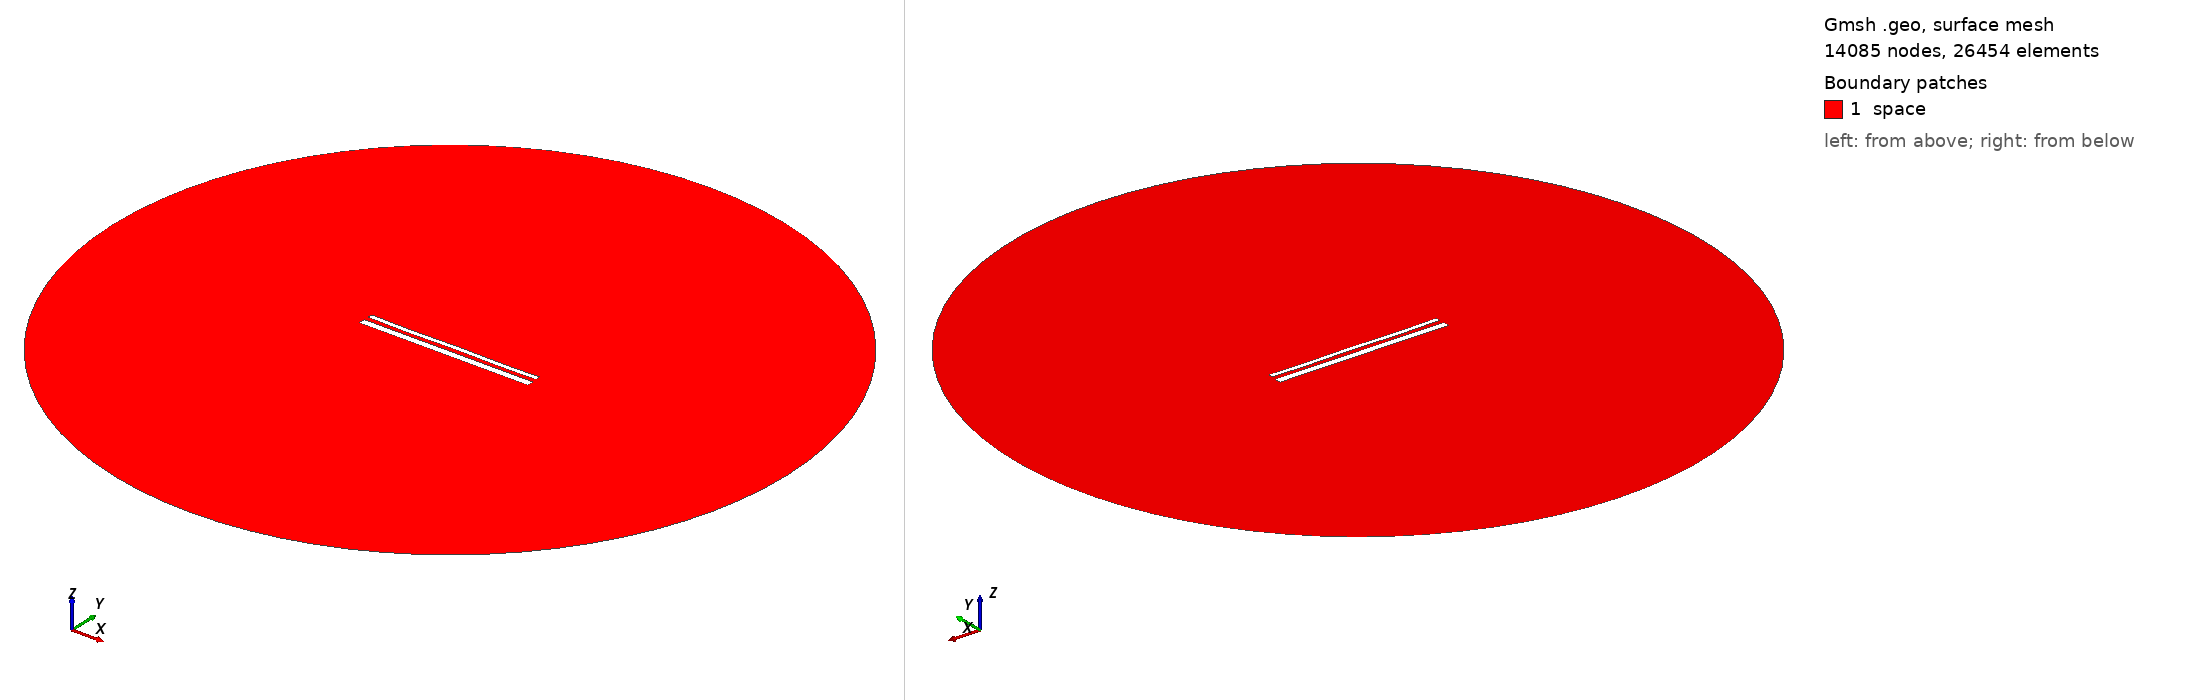

Gmsh geometry script, surface-meshed: 14085 nodes, 26454 surface elements. Boundary patches (legend numbers): 1 space. Left view from above one corner, right view from below the opposite corner. Legend entries are the model's physical surfaces. The drawing asked Gmsh for element sizes between 1% and 20% of the model's largest extent; the script's own settings can give other sizes.

=== 15031.geo (drawn) ===
//---------------------------------------
// Geometry kernel
//---------------------------------------

SetFactory("OpenCASCADE");



//---------------------------------------
// Parameters of the geometry
//---------------------------------------

// Overetch of the upper plate
overetch = 0.5;

// Distance between the plates
distance = 2.5;

// Discretization over the x axis (for the deformation)
nx = 50; 

// Length of the plate
L = 100 - overetch; 

// Number of modes
n = 4; 

// 1st mode coefficient
coeff(1) = -0.15;
beta(1) = 0.596864 * 3.1415926535 / L;

// 2nd mode coefficient
coeff(2) = -0.075;
beta(2) = 1.49418 * 3.1415926535 / L;

// 3rd mode coefficient
coeff(3) = -0.075;
beta(3) = 2.50025 * 3.1415926535 / L;

// 4th mode coefficient
coeff(4) = -0.15;
beta(4) = 3.49999 * 3.1415926535 / L;



//---------------------------------------
// Upper plate (deformed rectangle)
//---------------------------------------

// Coordiantes of the upper plate
xmin = -50;
xmax = 50 - overetch;

// Height of the upper plate
yheight = 4 - 2 * overetch;

// Indexes of the points
UpperID[] = {};
LowerID[] = {};
LeftID[] = {};
RightID[] = {};

// Point index
p = 1;

// Horizontal edges
For i In {1:nx}
    x = xmin + (i-1)*(xmax - xmin)/(nx-1);

    y_bottom = distance / 2 + overetch;
    For j In {1:n}
        C = (Cosh(beta(j)*L) + Cos(beta(j)*L)) / (Sinh(beta(j)*L) + Sin(beta(j)*L));
        y_bottom  = y_bottom + coeff(j) * (Cosh(beta(j)*(x+50)) - Cos(beta(j)*(x+50)) - C * (Sinh(beta(j)*(x+50)) - Sin(beta(j)*(x+50))));
    EndFor

    y_top = y_bottom + yheight;

    Point(p) = {x, y_top, 0, 1.0};
    UpperID[i] = p;
    p = p + 1;

    Point(p) = {x, y_bottom, 0, 1.0};
    LowerID[i] = p;
    p = p + 1;
EndFor

// Create point lists
UpperPts[] = {}; LowerPts[] = {};
For i In {1:nx}
  UpperPts[] += {UpperID[i]};
  LowerPts[] += {LowerID[i]};
EndFor

// Build splines
Spline(1) = {UpperPts[]};
Spline(2) = {LowerPts[]};
Line(3) = {LowerPts[nx-1], UpperPts[nx-1]};
Line(4) = {LowerPts[0], UpperPts[0]};

// Build the plane surface
Curve Loop(1) = {2, 3, -1, -4};
Plane Surface(1) = {1};



//---------------------------------------
// Lower plate (rectangle)
//---------------------------------------

// Vertices
Point(1001) = {-50, -1, 0, 1.0};
Point(1002) = { 50, -1, 0, 1.0};
Point(1003) = { 50,  -5, 0, 1.0};
Point(1004) = {-50,  -5, 0, 1.0};

// Edges
Line(5) = {1001, 1002};
Line(6) = {1002, 1003};
Line(7) = {1003, 1004};
Line(8) = {1004, 1001};

// Plane surface
Line Loop(2) = {5, 6, 7, 8};
Plane Surface(2) = {2}; 



//---------------------------------------
// Outer (fictious) boundary
//---------------------------------------

// Points
Point(1005) = {0, 0, 0};       // Center
Point(1006) = {200, 0, 0};     // Start point
Point(1007) = {0, 200, 0};     // 90 degrees
Point(1008) = {-200, 0, 0};    // 180 degrees
Point(1009) = {0, -200, 0};    // 270 degrees

// Circle arcs (each needs start, center, end)
Circle(9) = {1006, 1005, 1007};
Circle(10) = {1007, 1005, 1008};
Circle(11) = {1008, 1005, 1009};
Circle(12) = {1009, 1005, 1006};

// Plane surface for the entire domain
Curve Loop(3) = {9, 10, 11, 12};
Surface(3) = {3};

// Subtract the plates from the whole domain to obtain the actual domain where we want to solve the equations
BooleanDifference{ Surface{3}; Delete; }{ Surface{1}; Surface{2}; Delete; }




//---------------------------------------
// Transfinite Lines/Curves
//---------------------------------------

// Set the number of points on the boundaries
r = 7;

// Plates
Transfinite Curve {1, 2} = 50*r Using Progression 1;
Transfinite Curve {3, 4} = 2*r Using Progression 1;
Transfinite Line {5, 7} = 50*r Using Progression 1;
Transfinite Line {6, 8} = 2*r Using Progression 1;

// Outer boundary
Transfinite Line {9, 10, 11, 12} = 20 Using Progression 1;



//---------------------------------------
// Physical groups
//---------------------------------------                

// Physical curves (boundaries)
Physical Line("force_segment", 10) = {2};
Physical Line("upper_plate", 11) = {1, 3, 4};
Physical Line("lower_plate", 12) = {5, 6, 7, 8};
Physical Line("boundary", 20) = {9, 10, 11, 12};

// Physical Surfaces
Physical Surface("space", 30) = {3};



//---------------------------------------
// 6. Generate the Mesh
//---------------------------------------

// 2D mesh generation
Mesh 2;
